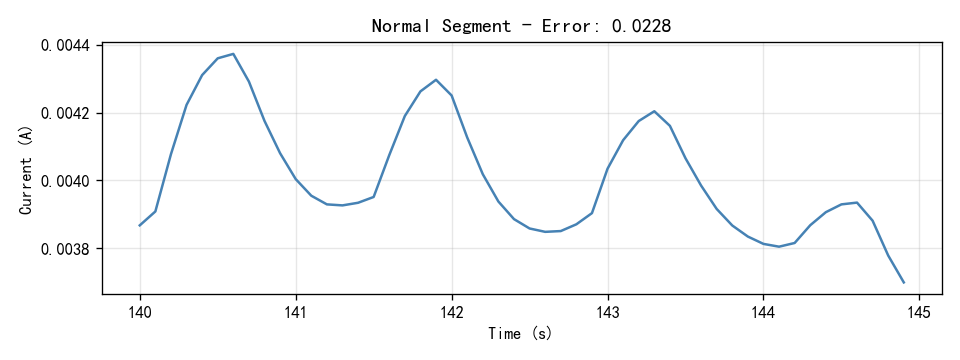

The data file committed next to this chart (first rows):
Time(S), Current(A)
140.0, 0.003868
140.1, 0.003909
140.2, 0.004078
140.3, 0.004223
140.4, 0.00431
140.5, 0.00436
140.6, 0.004373
140.7, 0.004291
140.8, 0.004175
140.9, 0.00408
141.0, 0.004004
141.1, 0.003955
141.2, 0.00393
141.3, 0.003927
141.4, 0.003934
141.5, 0.003952
141.6, 0.004075
141.7, 0.00419
141.8, 0.004262
141.9, 0.004297
142.0, 0.00425
142.1, 0.004127
142.2, 0.004019
142.3, 0.003938
142.4, 0.003886
142.5, 0.003859
142.6, 0.003849
142.7, 0.003851
142.8, 0.003871
142.9, 0.003904
143.0, 0.004035
143.1, 0.004119
143.2, 0.004175
143.3, 0.004204
143.4, 0.004161
143.5, 0.004065
143.6, 0.003985
143.7, 0.003916
143.8, 0.003867
143.9, 0.003835
144.0, 0.003813
144.1, 0.003805
144.2, 0.003816
144.3, 0.003868
144.4, 0.003907
144.5, 0.00393
144.6, 0.003935
144.7, 0.003882
144.8, 0.003779
144.9, 0.0037
